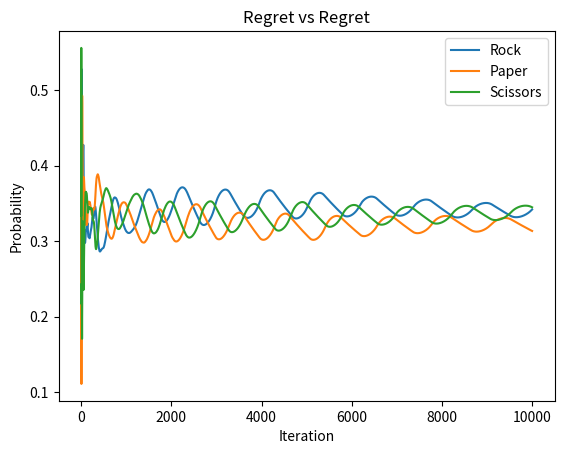

Reproduce this figure in Python.
import random
import numpy as np
import matplotlib.pyplot as plt
from enum import Enum

class Action(Enum):
    ROCK = 0
    PAPER = 1
    SCISSORS = 2

def get_payoff(action_1: Action, action_2: Action) -> int:
    mod3_val = (action_1.value - action_2.value) % 3
    if mod3_val == 2:
        return -1
    else:
        return mod3_val

def get_strategy(cumulative_regrets: np.ndarray) -> np.ndarray:
    pos = np.maximum(0, cumulative_regrets)
    total = pos.sum()
    if total > 0:
        return pos / total
    else:
        return np.full(shape=len(Action), fill_value=1/len(Action))

def get_regrets(payoff: int, opp_action: Action) -> np.ndarray:
    """Return regrets for each possible action."""
    return np.array([
        get_payoff(a, opp_action) - payoff
        for a in Action
    ])

# Parameters
num_iterations = 10000
opp_strategy = [0.2, 0.2, 0.6]

cumulative_regrets = np.zeros(len(Action), dtype=int)
strategy_sum = np.zeros(len(Action), dtype=float)

rock_probs = []
paper_probs = []
scissors_probs = []

for i in range(num_iterations):
    strategy = get_strategy(cumulative_regrets)
    strategy_sum += strategy
    avg_strategy = strategy_sum / (i + 1)
    
    rock_probs.append(avg_strategy[Action.ROCK.value])
    paper_probs.append(avg_strategy[Action.PAPER.value])
    scissors_probs.append(avg_strategy[Action.SCISSORS.value])
    
    our_action = random.choices(list(Action), weights=strategy)[0]
    opp_action = random.choices(list(Action), weights=strategy)[0]
    
    our_payoff = get_payoff(our_action, opp_action)
    regrets = get_regrets(our_payoff, opp_action)
    
    cumulative_regrets += regrets

plt.plot(rock_probs, label="Rock")
plt.plot(paper_probs, label="Paper")
plt.plot(scissors_probs, label="Scissors")

plt.xlabel("Iteration")
plt.ylabel("Probability")
plt.title("Regret vs Regret")
plt.legend()
plt.show()

